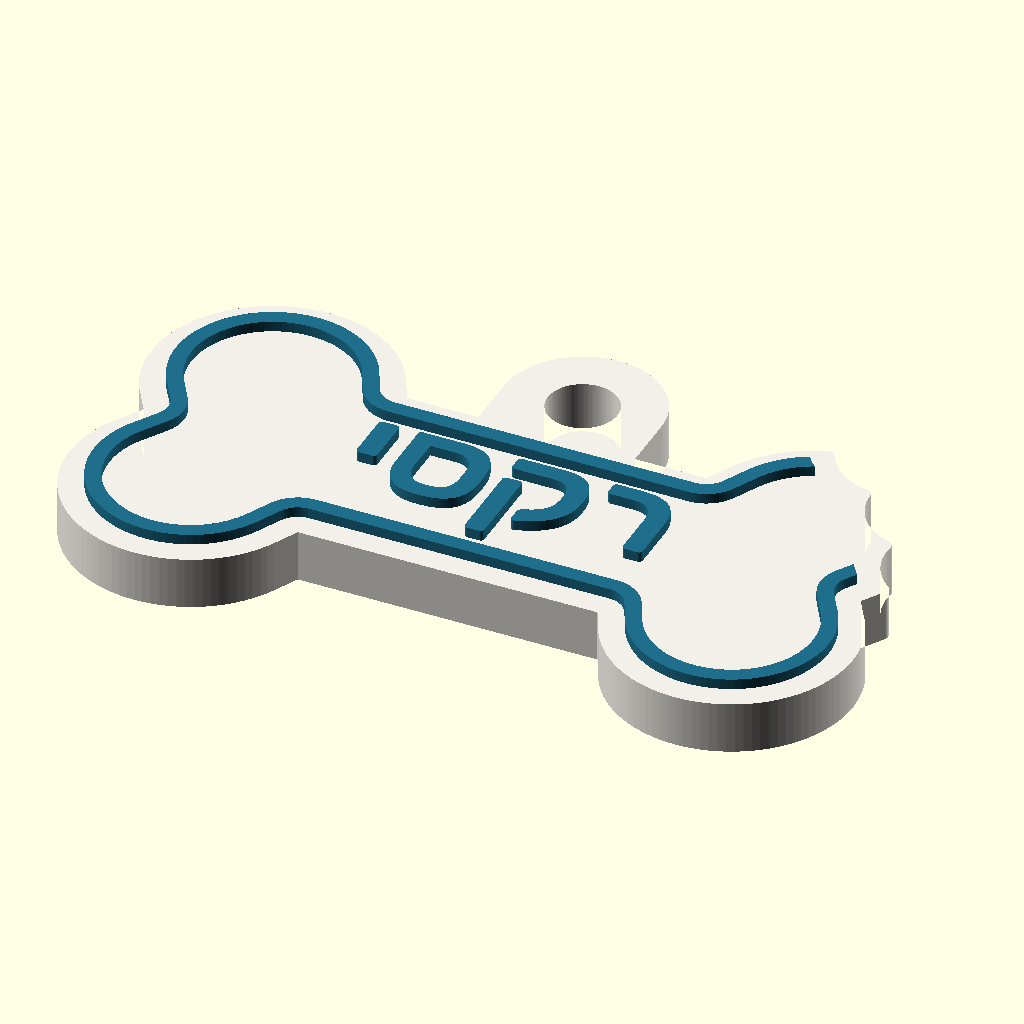
Cell 1: rendered with the file's own defaults.
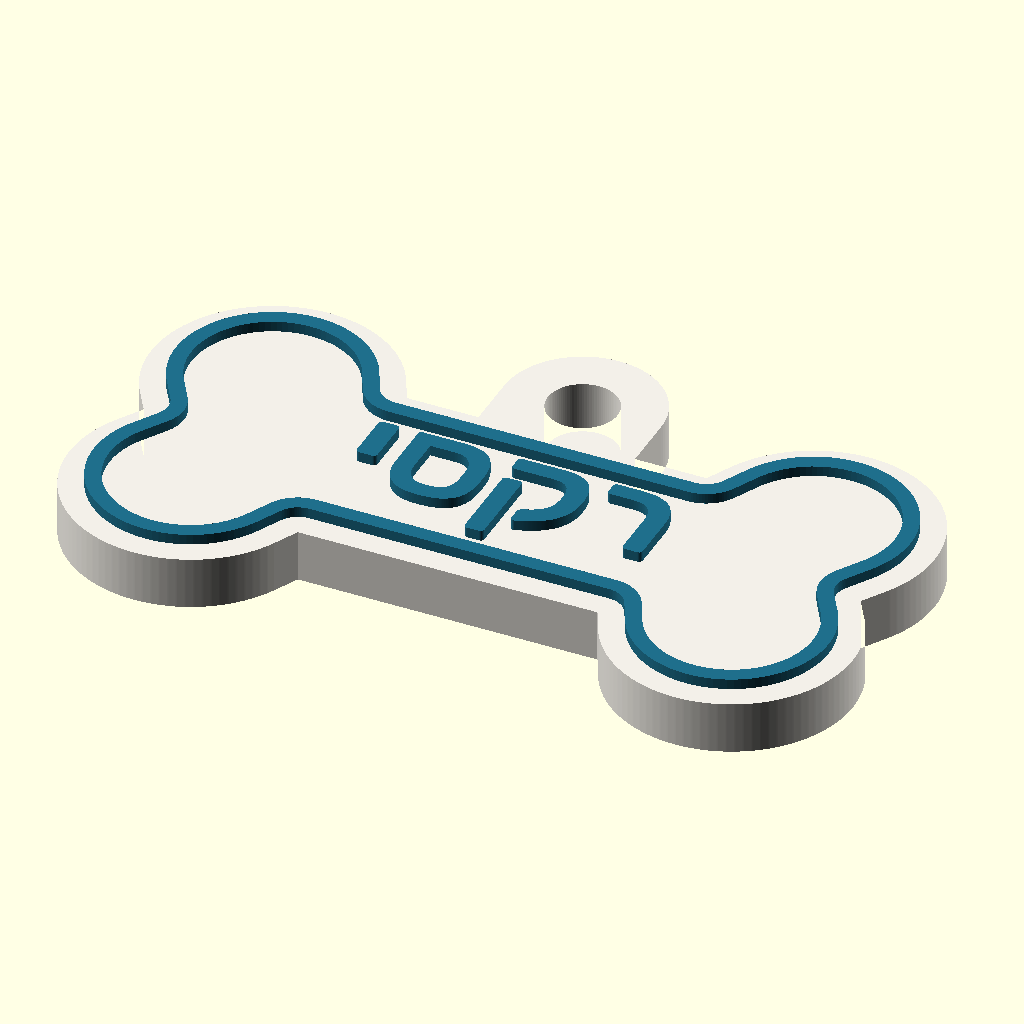
Cell 2: bite = false (everything else at default).
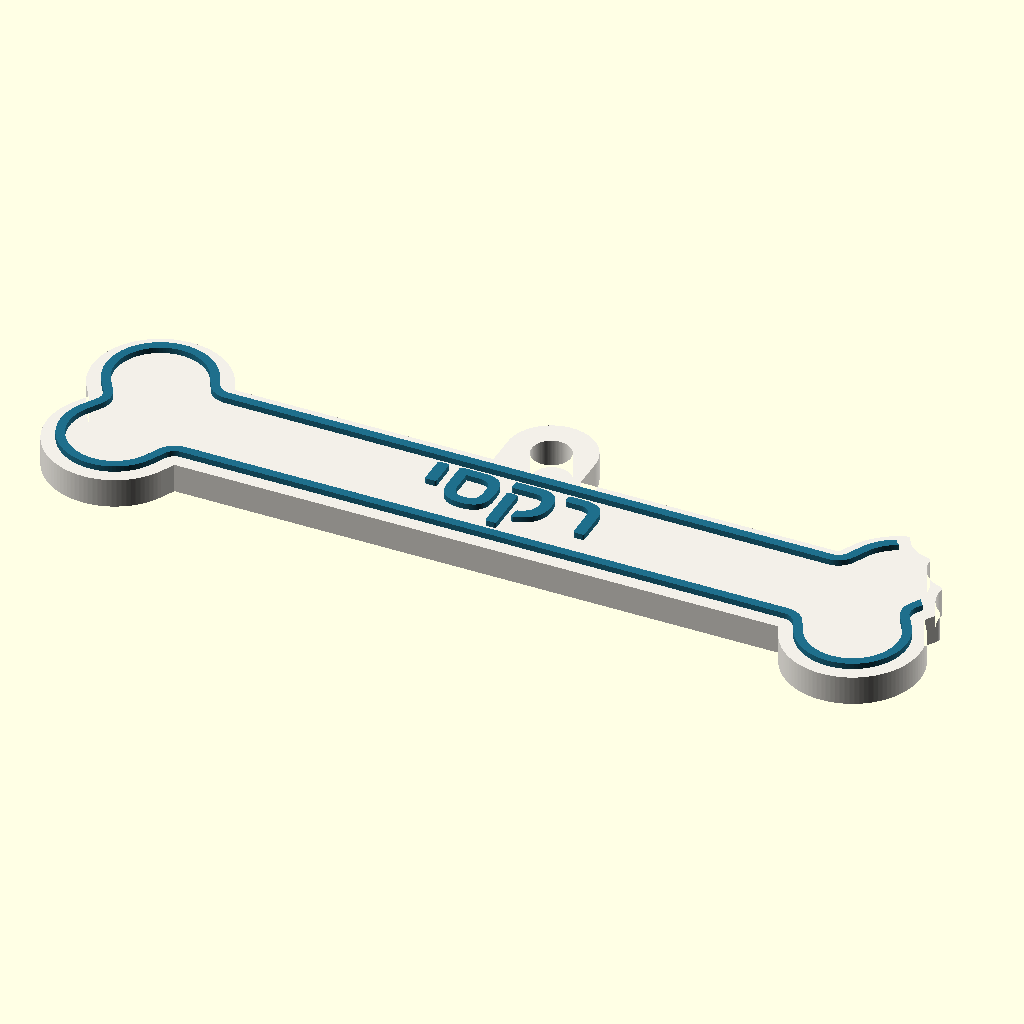
Cell 3 — length set to 90, the other parameters unchanged.
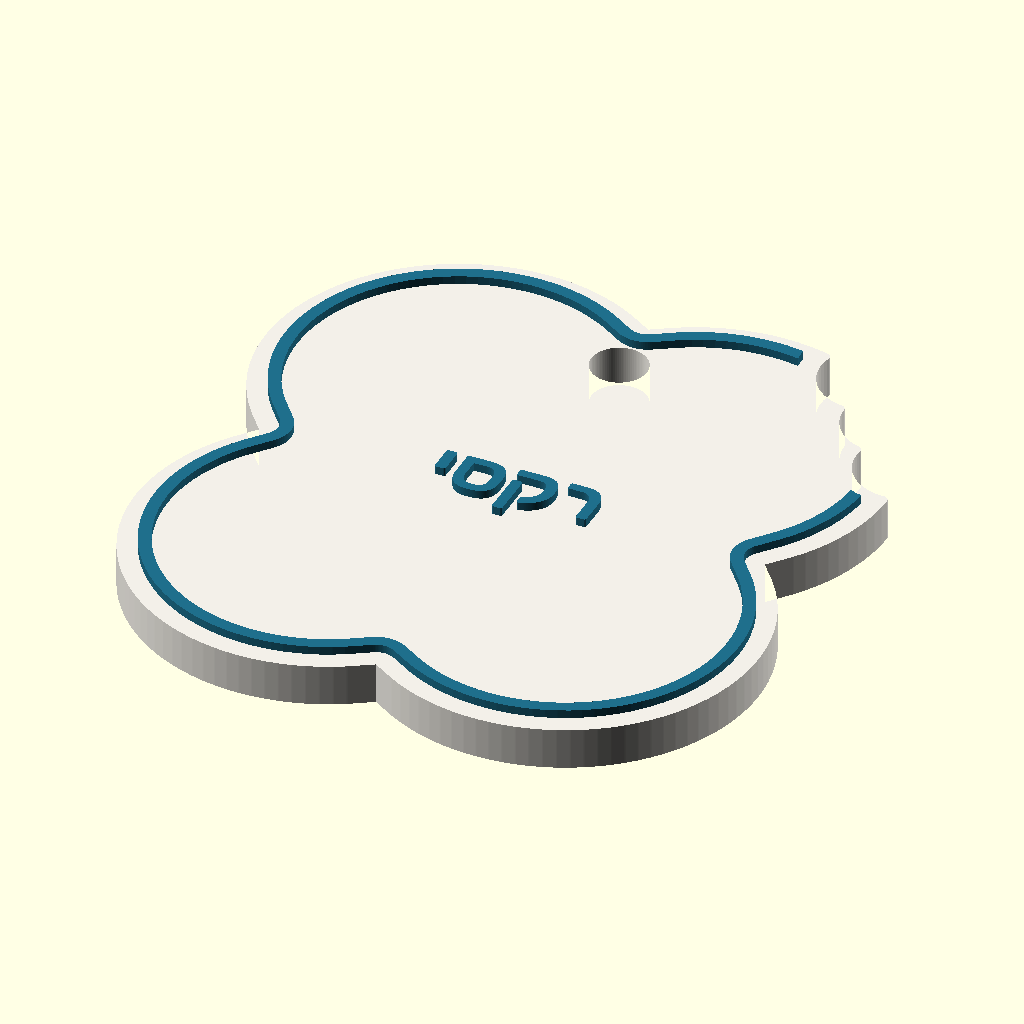
Cell 4: width = 48 (everything else at default).
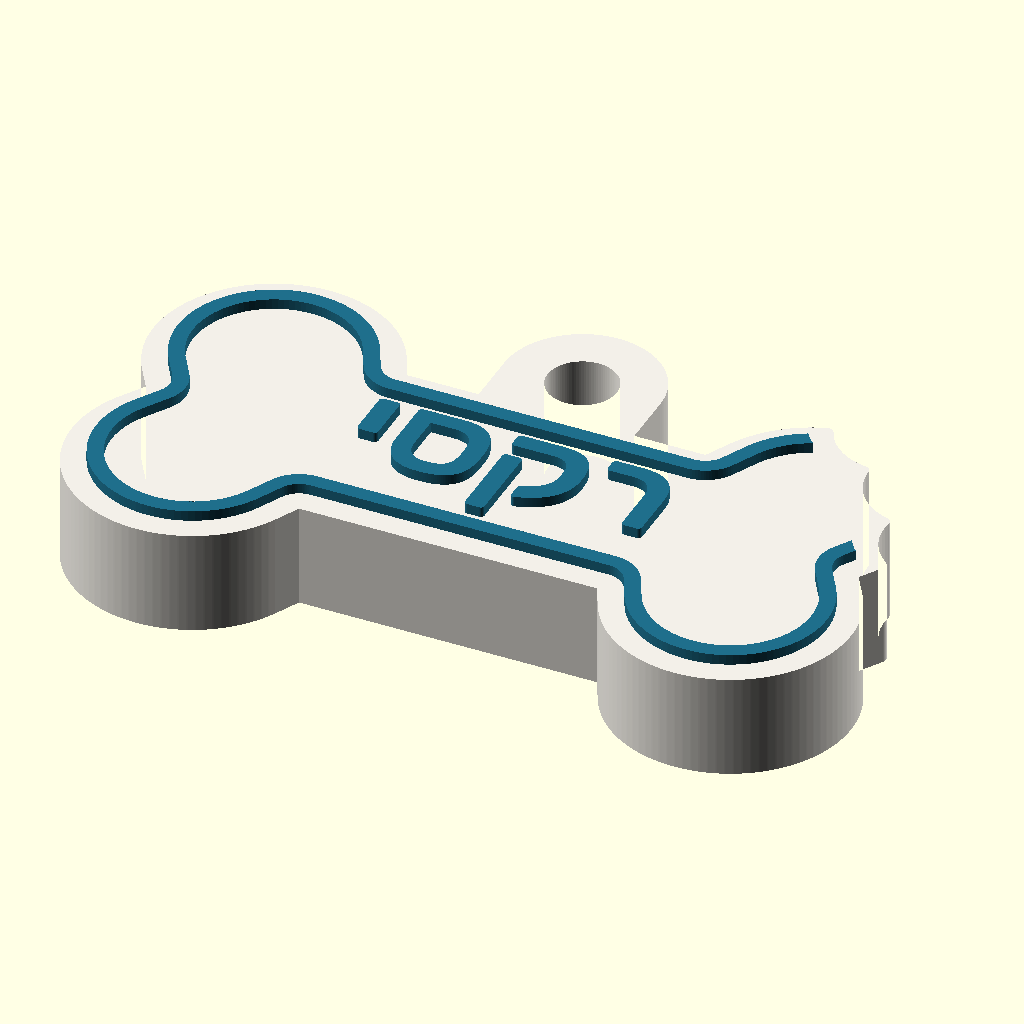
Cell 5: thickness = 6 (everything else at default).
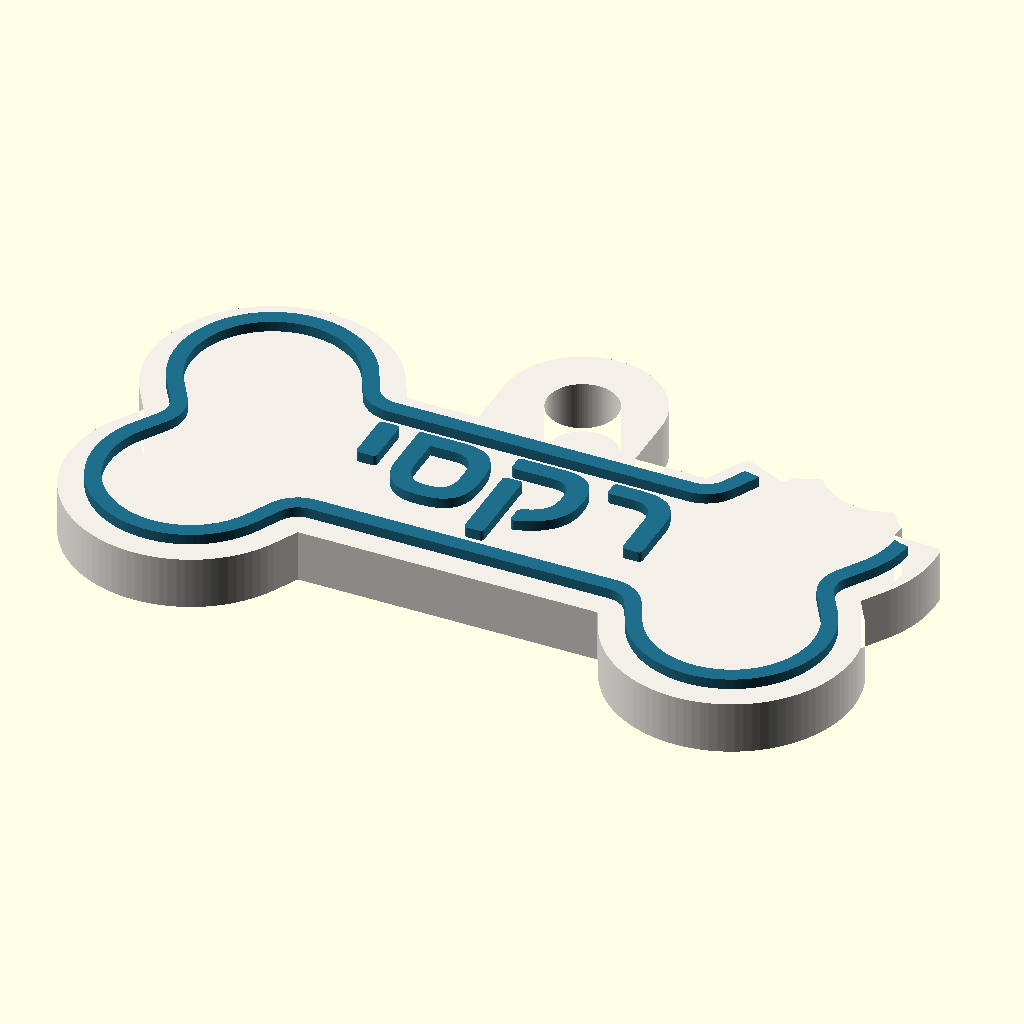
Cell 6: bite_angle = 76 (everything else at default).
The same orthographic view direction (rotation 55°, 0°, 25°; colour scheme Cornfield) for every cell, with the view re-fitted per cell, so scale and position can differ between cells.
OpenSCAD source file models/bone_tag.scad:
// Bone-shaped dog tag — parametric, two colours.
//
// Front: the dog's name and an outline that follows the bone's edge, both
//        raised above the surface in a second colour.
// Back:  optional text (phone number), mirrored, inlaid flush (it rubs
//        against the dog, so it stays flat).
// A tab with the ring hole sits on top of the bone, so the whole bone is
// free for the name, centred.
//
// Render one part at a time (part = "base" or "inlay") and load both STLs
// into Bambu Studio / Orca as parts of one object, one filament each.
//
//   openscad -o base.stl  -D 'name="רקסי"' -D 'part="base"'  models/bone_tag.scad
//   openscad -o inlay.stl -D 'name="רקסי"' -D 'part="inlay"' models/bone_tag.scad

use <../assets/fonts/Rubik-Medium.ttf>
use <../assets/fonts/Heebo-Medium.ttf>
use <../assets/fonts/DKRound-Regular.ttf>

/* [Text] */
name = "רקסי";
back_text = "050-1234567";

/* [Size, mm] */
length = 45;
width = 24;
thickness = 3.0;

/* [Bite] */
bite = true;              // a bite taken out of one lobe
bite_corner = [1, 1];     // which lobe: [x, y] signs, [1, 1] = top right
bite_angle = 38;          // where on the lobe, degrees from horizontal
bites = 3;                // number of round tooth marks
bite_r = 3.6;             // radius of each mark
bite_spacing = 1.45;      // distance between marks, in radii (< 2 so they overlap)
bite_depth = 1.15;       // how far each mark cuts in, in radii
bite_curve = -0.1;       // outer marks sit this much shallower, so the row follows a jaw
min_feature = 0.8;        // slivers thinner than about this are removed

/* [Ring tab] */
tab_d = 9;                // outer diameter of the tab
tab_rise = 3.2;           // how far the tab's centre sits above the bone's top edge
hole_d = 4;

/* [Front decoration] */
font = "Rubik:style=Medium";   // also: "Heebo:style=Medium", "DK Round:style=Regular"
relief = 0.6;             // how far the name and outline stand out (3 layers at 0.2 mm)
outline_gap = 1.4;        // distance from the bone's edge to the outline
outline_w = 0.9;          // outline line width (>= 2 extrusion widths)
text_margin = 1.2;        // space between the outline and the name
max_text_height = 6.5;    // cap on the name's size, mm
name_size = 0;            // exact size from scripts/build.py; 0 = rough estimate

/* [Back] */
back_font = "Rubik:style=Medium";
back_text_height = 4;
inlay_depth = 0.6;
back_size = 0;

char_width = 0.85;        // rough glyph width / size, only used when sizes are 0

/* [Output] */
part = "all";             // "base" | "inlay" | "all" | "probe_name" | "probe_back"

$fn = 96;

// ---- derived geometry ----
lobe_r = width * 0.29;
bar_h  = width * 0.56;
lobe_x = length / 2 - lobe_r;
lobe_y = width / 2 - lobe_r;
fillet = 2.4;

tab_y = bar_h / 2 + tab_rise;
inset = outline_gap + outline_w;

// The name sits in the bar, inside the outline, centred.
text_w = 2 * lobe_x - 2 * text_margin;
text_h = bar_h - 2 * inset - 2 * text_margin;

// The back has no outline, only a little margin.
back_w = 2 * lobe_x;
back_h = bar_h - 2 * 1.2;

function fit_size(s, avail_w, avail_h, cap) =
    min(cap, avail_h / 0.95, avail_w / (char_width * max(len(s), 1)));

module plain_bone_2d() {
    offset(delta = -fillet) offset(r = fillet)
    union() {
        square([2 * lobe_x, bar_h], center = true);
        for (sx = [-1, 1], sy = [-1, 1])
            translate([sx * lobe_x, sy * lobe_y]) circle(lobe_r);
    }
}

// A bite: a row of overlapping round marks along the lobe's edge, with
// pointed cusps between them, like a cartoon bite out of a cookie.
bite_dir = [bite_corner[0] * cos(bite_angle), bite_corner[1] * sin(bite_angle)];
bite_tan = [-bite_dir[1], bite_dir[0]];
bite_edge = [bite_corner[0] * lobe_x, bite_corner[1] * lobe_y] + bite_dir * lobe_r;
module bite_2d(grow = 0) {
    for (i = [0 : bites - 1]) {
        k = i - (bites - 1) / 2;
        c = bite_edge
            + bite_dir * bite_r * (1 - bite_depth + bite_curve * k * k)
            + bite_tan * k * bite_r * bite_spacing;
        translate(c) circle(bite_r + grow, $fn = 64);
    }
}

module bone_2d() {
    if (bite)
        offset(r = min_feature / 2) offset(r = -min_feature / 2)   // drop thin slivers
        difference() { plain_bone_2d(); bite_2d(); }
    else plain_bone_2d();
}

// Tab joined to the bar with a smooth neck.
module tab_2d() {
    offset(delta = -fillet) offset(r = fillet)
    union() {
        hull() {
            translate([0, tab_y]) circle(d = tab_d);
            translate([0, bar_h / 2 - 1]) square([tab_d, 2], center = true);
        }
        bone_2d();
    }
}

// The outline follows the plain bone and is simply cut where the bite took
// a piece, as if the line was bitten off with the rest.
module outline_2d() {
    difference() {
        offset(r = -outline_gap) plain_bone_2d();
        offset(r = -inset) plain_bone_2d();
        if (bite) bite_2d(outline_gap);
    }
}

module name_2d() {
    text(name, size = name_size > 0 ? name_size : fit_size(name, text_w, text_h, max_text_height),
         font = font, halign = "center", valign = "center");
}

// Mirrored so it reads correctly when the tag is turned over sideways.
module back_2d() {
    if (len(back_text) > 0)
        mirror([1, 0])
            text(back_text, size = back_size > 0 ? back_size
                                 : fit_size(back_text, back_w, back_h, back_text_height),
                 font = back_font, halign = "center", valign = "center");
}

module base() {
    difference() {
        linear_extrude(thickness) difference() {
            tab_2d();
            translate([0, tab_y]) circle(d = hole_d);
        }
        translate([0, 0, -0.01]) linear_extrude(inlay_depth + 0.01) back_2d();
    }
}

module inlay() {
    translate([0, 0, thickness]) linear_extrude(relief) union() { name_2d(); outline_2d(); }
    linear_extrude(inlay_depth) back_2d();
}

// 2D text at size 10, used by scripts/build.py to measure and fit the text.
// FIT = the boxes the text must fit in: [width, height, max size], front then back.
if (part == "probe_name" || part == "probe_back")
    echo(FIT = [[text_w, text_h, max_text_height], [back_w, back_h, back_text_height]]);
if (part == "probe_name") text(name, size = 10, font = font, halign = "center", valign = "center");
if (part == "probe_back") text(back_text, size = 10, font = back_font, halign = "center", valign = "center");

if (part == "base")  base();
if (part == "inlay") inlay();
if (part == "all")  { color("#f2efe8") base(); color("#1f6f8b") inlay(); }
Customizer parameters (derived from the source; name, type, default, range or options):
name: string, default "רקסי"
back_text: string, default "050-1234567"
length: number, default 45
width: number, default 24
thickness: number, default 3
bite: bool, default true
bite_corner: vector, default [1, 1]
bite_angle: number, default 38
bites: number, default 3
bite_r: number, default 3.6
bite_spacing: number, default 1.45
bite_depth: number, default 1.15
bite_curve: number, default -0.1
min_feature: number, default 0.8
tab_d: number, default 9
tab_rise: number, default 3.2
hole_d: number, default 4
font: string, default "Rubik:style=Medium"
relief: number, default 0.6
outline_gap: number, default 1.4
outline_w: number, default 0.9
text_margin: number, default 1.2
max_text_height: number, default 6.5
name_size: number, default 0
back_font: string, default "Rubik:style=Medium"
back_text_height: number, default 4
inlay_depth: number, default 0.6
back_size: number, default 0
char_width: number, default 0.85
part: string, default "all"
fillet: number, default 2.4
